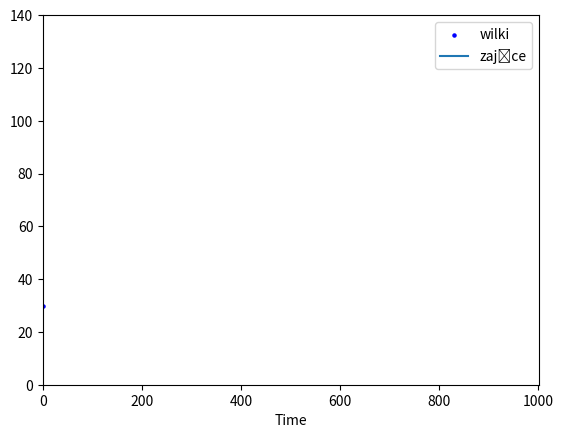

Source code (Python):
import matplotlib.pyplot as plt
import numpy as np
from matplotlib.animation import FuncAnimation

fig, ax = plt.subplots()
N = 1001
t = np.linspace(0, N, N)
a = 0.02
b = 0.0005
c = 0.05
Z0 = 100
W0 = 30

Z = [Z0]
W = [W0]

for i in range(N-1):
    Z.append(Z[i]+a*Z[i]-b*Z[i]*W[i])
    W.append(W[i]+b*Z[i]*W[i]-c*W[i])

scat = ax.scatter(t[0], W[0], c="b", s=5, label='wilki')
line2 = ax.plot(t[0], Z[0], label='zające')[0]
ax.set(xlim=[0, N], ylim=[0, 140], xlabel='Time')
ax.legend()

def update(frame):
    x = t[:frame]
    y = W[:frame]
    data = np.stack([x, y]).T
    scat.set_offsets(data)
    line2.set_xdata(t[:frame])
    line2.set_ydata(Z[:frame])
    return (scat, line2)


ani = FuncAnimation(fig=fig, func=update, frames=N, interval=30)
plt.show()